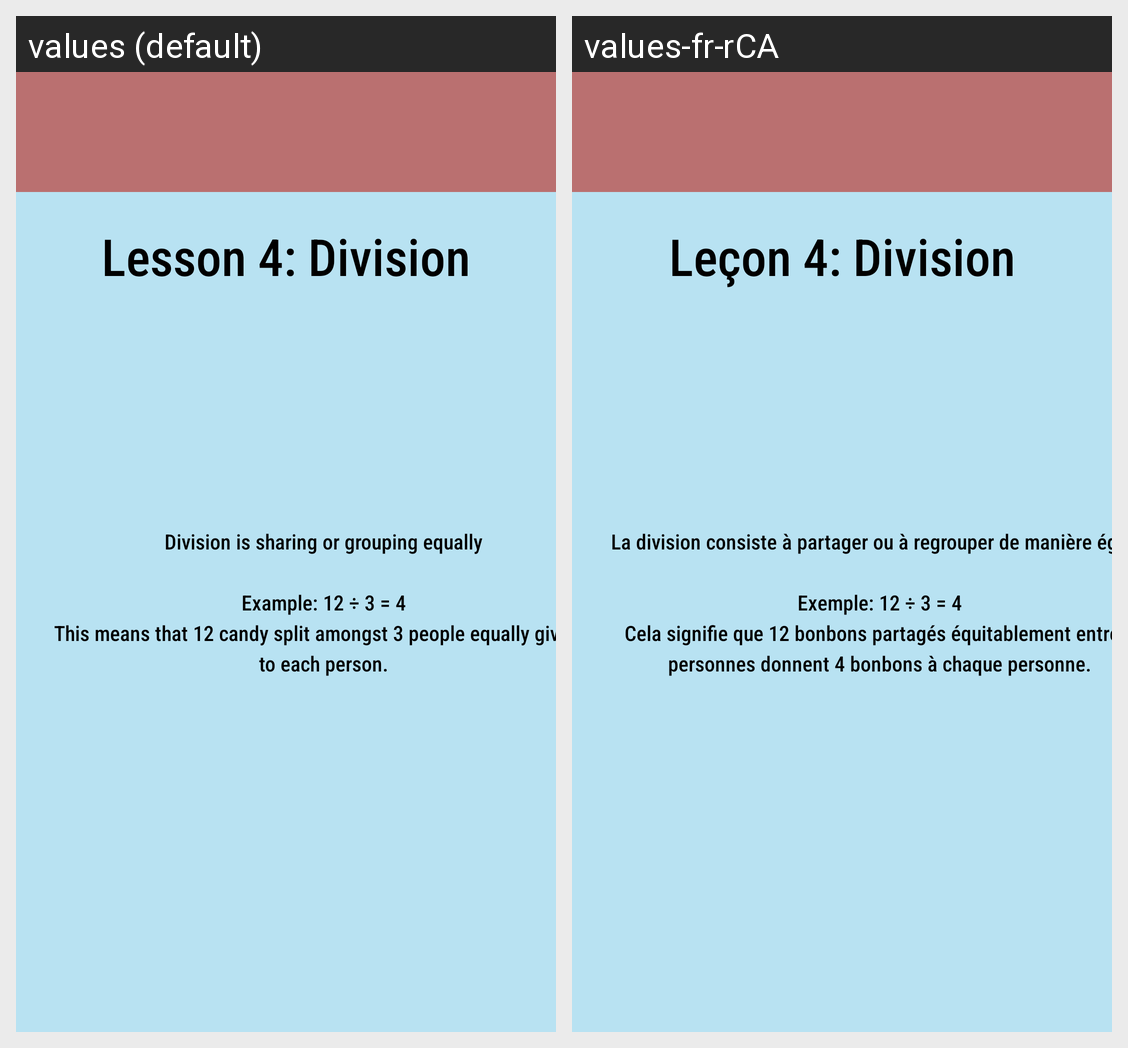

For this localized Android screen grid, give each drawn string resource with its value in every locale shown.
Android screen res/layout/activity_math_l4.xml rendered under 2 locales, left to right: values (default), values-fr-rCA. Device: Nexus 5 (rendered at 1080×1920; each locale shown at half size, 540×960, under a caption strip naming it); theme Theme.CP470Project.
Strings drawn on this screen, with the default value and each locale's value (text and hints the layout hard-codes, and strings that could not be matched under every locale, appear in the picture but are not listed):

activityMathL4TextTitle
  values: Lesson 4: Division
  values-fr-rCA: Leçon 4: Division

activityMathL4Textbox1
  values: Division is sharing or grouping equally
      
      Example: 12 ÷ 3 = 4
      This means that 12 candy split amongst 3 people equally gives 4 to each person.
  values-fr-rCA: La division consiste à partager ou à regrouper de manière égale.
      
      Exemple: 12 ÷ 3 = 4
      Cela signifie que 12 bonbons partagés équitablement entre 3 personnes donnent 4 bonbons à chaque personne.
